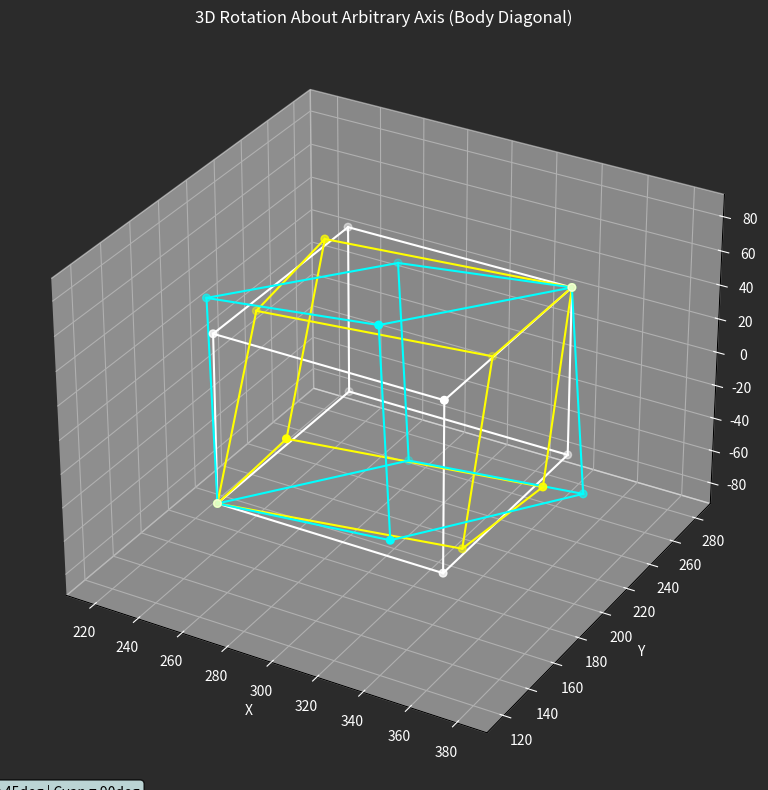

Write Python code to recreate this figure.
import math
import matplotlib.pyplot as plt
from mpl_toolkits.mplot3d import Axes3D
import numpy as np


def rotate_about_axis(point, a1, a2, angle):
    px = point[0] - a1[0]
    py = point[1] - a1[1]
    pz = point[2] - a1[2]

    ax = a2[0] - a1[0]
    ay = a2[1] - a1[1]
    az = a2[2] - a1[2]

    length = math.sqrt(ax*ax + ay*ay + az*az)
    ux, uy, uz = ax/length, ay/length, az/length

    rad = math.radians(angle)
    cos_a, sin_a = math.cos(rad), math.sin(rad)

    dot = px*ux + py*uy + pz*uz
    cross_x = uy*pz - uz*py
    cross_y = uz*px - ux*pz
    cross_z = ux*py - uy*px

    new_x = px*cos_a + cross_x*sin_a + ux*dot*(1 - cos_a)
    new_y = py*cos_a + cross_y*sin_a + uy*dot*(1 - cos_a)
    new_z = pz*cos_a + cross_z*sin_a + uz*dot*(1 - cos_a)

    return (round(new_x + a1[0]), round(new_y + a1[1]), round(new_z + a1[2]))


def draw_cube_3d(ax, vertices, color, label=None):
    edges = [
        (0, 1), (1, 2), (2, 3), (3, 0),
        (4, 5), (5, 6), (6, 7), (7, 4),
        (0, 4), (1, 5), (2, 6), (3, 7)
    ]
    xs, ys, zs = zip(*vertices)
    for i, j in edges:
        ax.plot3D(*zip(vertices[i], vertices[j]), color=color, linewidth=1.5)
    ax.scatter(xs, ys, zs, c=color, s=30)


def run():
    cube = [
        (250, 150, -50), (350, 150, -50),
        (350, 250, -50), (250, 250, -50),
        (250, 150,  50), (350, 150,  50),
        (350, 250,  50), (250, 250,  50),
    ]

    a1 = (260, 160, -40)
    a2 = (340, 240, 40)

    rotated_45 = [rotate_about_axis(v, a1, a2, 45) for v in cube]
    rotated_90 = [rotate_about_axis(v, a1, a2, 90) for v in cube]

    fig = plt.figure(figsize=(10, 8))
    ax = fig.add_subplot(111, projection="3d")
    ax.set_title("3D Rotation About Arbitrary Axis (Body Diagonal)")

    draw_cube_3d(ax, cube, "white", "Original")
    draw_cube_3d(ax, rotated_45, "yellow", "Rotated 45 deg")
    draw_cube_3d(ax, rotated_90, "cyan", "Rotated 90 deg")

    ax.text(0.02, 0.98, 0.98,
            "White = Original | Yellow = 45deg | Cyan = 90deg\n"
            "Rotation axis = cube body diagonal",
            transform=ax.transAxes, fontsize=10, verticalalignment="top",
            bbox=dict(boxstyle="round", facecolor="lightcyan", alpha=0.8))

    ax.set_xlabel("X")
    ax.set_ylabel("Y")
    ax.set_zlabel("Z")
    ax.set_facecolor("#2b2b2b")
    fig.patch.set_facecolor("#2b2b2b")
    ax.xaxis.label.set_color("white")
    ax.yaxis.label.set_color("white")
    ax.zaxis.label.set_color("white")
    ax.title.set_color("white")
    ax.tick_params(colors="white")

    plt.tight_layout()
    plt.show()


if __name__ == "__main__":
    run()
